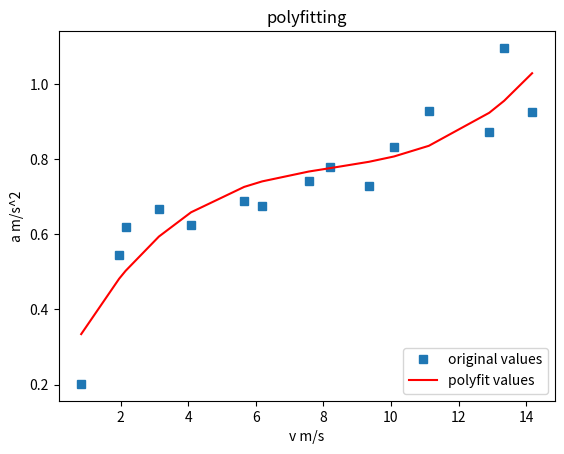

This figure's Python source:
#encoding=utf-8
import numpy as np
import pandas as pd
import matplotlib.pyplot as plt

#定义x、y散点坐标

# print(list1)

x = [0.8358562480902941, 1.957784361810572, 2.1504834538209976, 3.135751538097859, 4.085436873894045, 5.6565839992983, 6.189965330408128, 7.567196047108491, 8.201546511766526, 9.351740878301001, 10.089047226132882, 11.121618325299439, 12.907953018925483, 13.349085289978149, 14.175784740106222]


y = [0.20157466794985546, 0.5435544429768328, 0.6203615133028703, 0.6676140826765273, 0.623936276000914, 0.6883179033520221, 0.6741025376644263, 0.7418819654027929, 0.78015793726521, 0.7296097539098412, 0.8311434992424088, 0.9282619298575648, 0.8715087006195308, 1.0960459509773912, 0.9254606448554772]


#用3次多项式拟合
f1 = np.polyfit(x, y, 3)
print(f1)
print(f1.dtype)
a,b,c,d = f1
array_abcd = np.array([a,b,c,d])
print(array_abcd)
print(a,b,c,d)
p1 = np.poly1d(f1)
print(p1)

#也可使用yvals=np.polyval(f1, x)
yvals = p1(x)  #拟合y值

#绘图
plot1 = plt.plot(x, y, 's',label='original values')
plot2 = plt.plot(x, yvals, 'r',label='polyfit values')
plt.xlabel('v m/s')
plt.ylabel('a m/s^2')
plt.legend(loc=4) #指定legend的位置右下角
plt.title('polyfitting')
plt.show()
# plt.savefig('test.png')
# ---------------------
# [redacted]
# 来源：CSDN
# 原文：https://blog.csdn.net/eastmount/article/details/71308373
# 版权声明：本文为博主原创文章，转载请附上博文链接！
